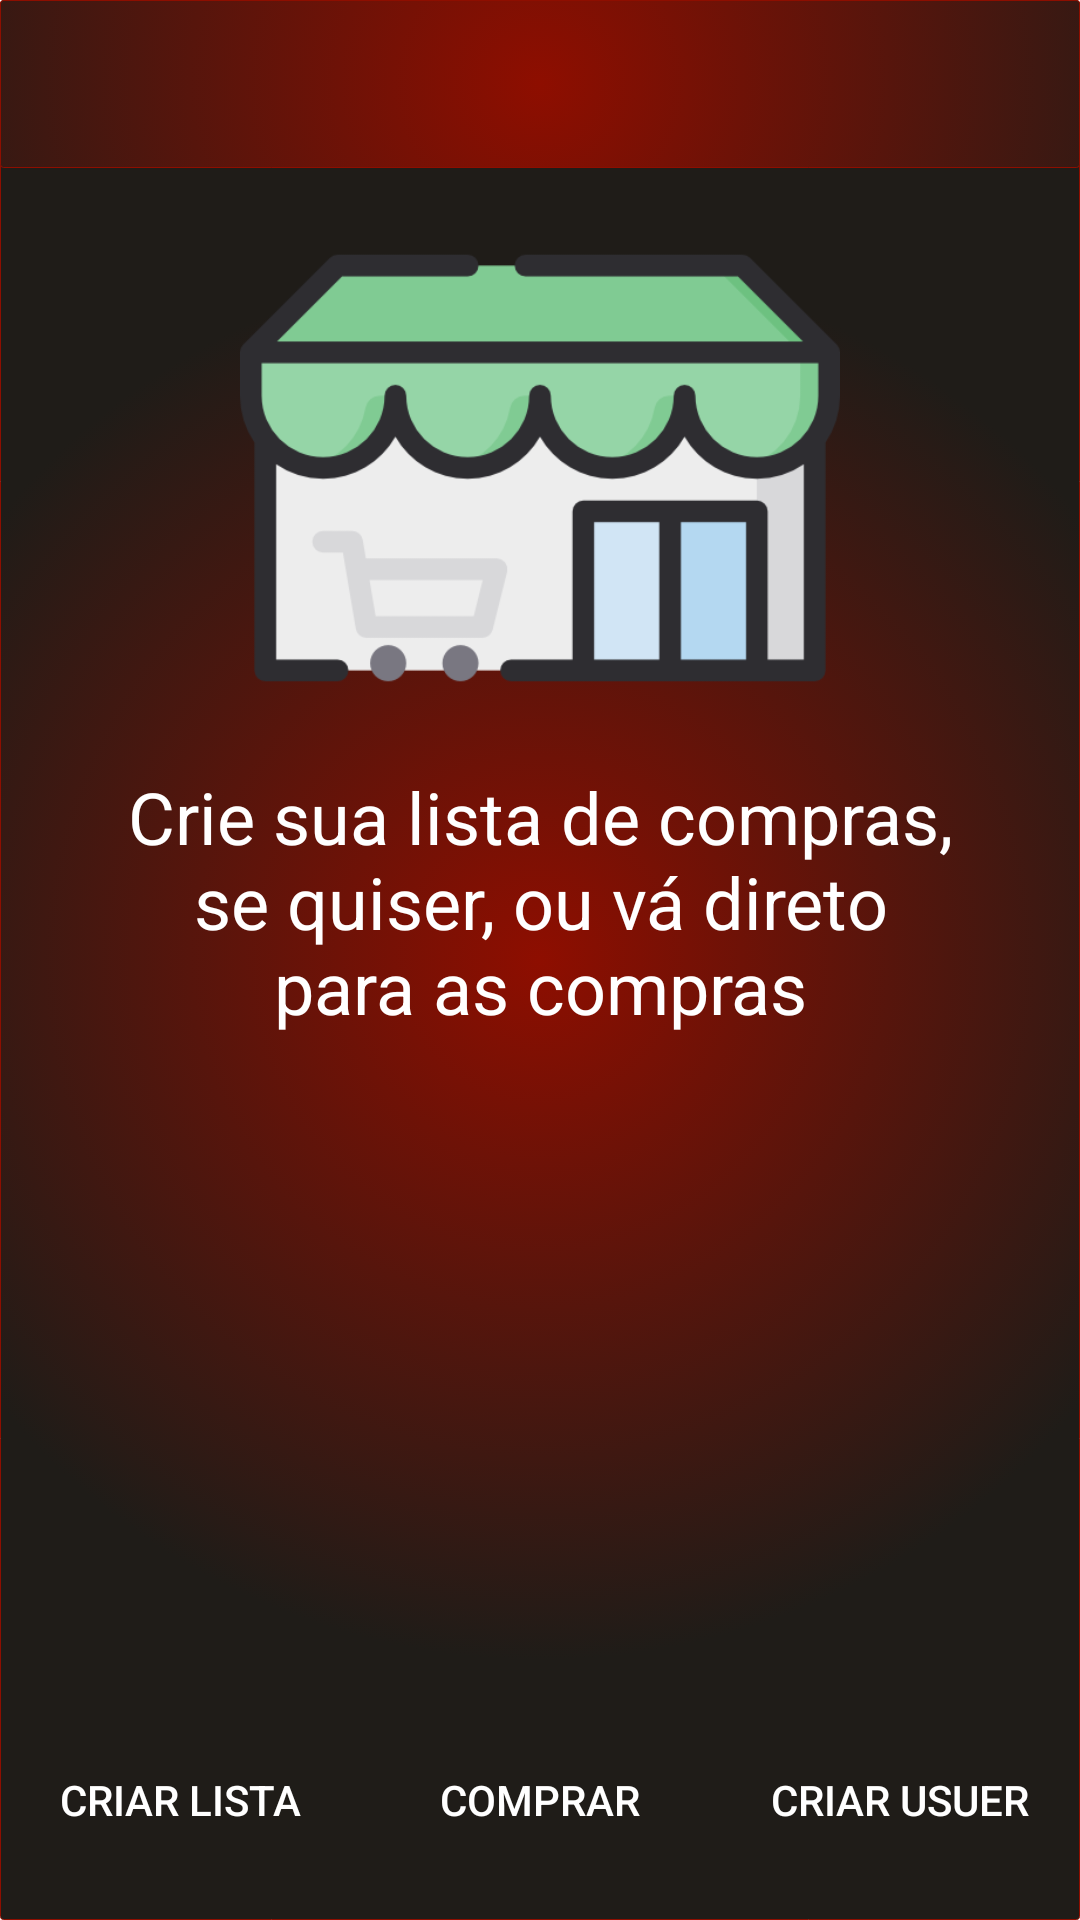

Produce the Android XML layout that renders to this screen, including the resource entries it uses.
<!-- AndroidManifest.xml: application theme Theme.MinhasCompras -->
<!-- res/layout/activity_principal.xml -->
<?xml version="1.0" encoding="utf-8"?>
<androidx.constraintlayout.widget.ConstraintLayout xmlns:android="http://schemas.android.com/apk/res/android"
    xmlns:app="http://schemas.android.com/apk/res-auto"
    xmlns:tools="http://schemas.android.com/tools"
    android:layout_width="match_parent"
    android:layout_height="match_parent"
    android:background="@drawable/bg_app"
    tools:context=".act.ActivityPrincipal">

    <include
        android:id="@+id/toolbar_layout_principal"
        layout="@layout/toolbar" />

    <ImageView
        android:id="@+id/iv_compra"
        android:layout_width="200dp"
        android:layout_height="200dp"
        android:contentDescription="@string/icone_tela_a"
        android:scaleType="fitCenter"
        app:layout_constraintEnd_toEndOf="parent"
        app:layout_constraintStart_toStartOf="parent"
        app:layout_constraintTop_toBottomOf="@+id/toolbar_layout_principal"
        app:srcCompat="@drawable/supermercados" />

    <TextView
        android:id="@+id/textViewDetalheCompra"
        android:layout_width="0dp"
        android:layout_height="wrap_content"
        android:layout_marginStart="16dp"
        android:layout_marginEnd="16dp"
        android:gravity="center"
        android:text="@string/crie_sua_lista_de_compras_se_quiser"
        android:textAppearance="@style/TextAppearance.AppCompat.Large"
        android:textColor="@color/white"
        android:textSize="24sp"
        app:layout_constraintEnd_toEndOf="parent"
        app:layout_constraintStart_toStartOf="parent"
        app:layout_constraintTop_toBottomOf="@+id/iv_compra" />

    <androidx.appcompat.widget.LinearLayoutCompat
        android:layout_width="match_parent"
        android:layout_height="wrap_content"
        android:layout_marginBottom="16dp"
        android:orientation="horizontal"
        app:layout_constraintBottom_toBottomOf="parent"
        app:layout_constraintEnd_toEndOf="parent"
        app:layout_constraintStart_toStartOf="parent">

        <Button
            android:id="@+id/bt_incluir_item_lista"
            android:layout_width="0dp"
            android:layout_weight="1"
            android:layout_height="wrap_content"
            android:background="@color/transparente"
            android:onClick="onclickSelecao"
            android:text="@string/criar_lista"
            android:textColor="@color/white" />

        <Button
            android:id="@+id/bt_ir_para_comprar"
            android:layout_width="0dp"
            android:layout_weight="1"
            android:layout_height="wrap_content"
            android:background="@color/transparente"
            android:onClick="onclickSelecao"
            android:text="@string/comprar"
            android:textColor="@color/white" />

        <Button
            android:id="@+id/bt_ir_para_user"
            android:layout_width="0dp"
            android:layout_weight="1"
            android:layout_height="wrap_content"
            android:background="@color/transparente"
            android:onClick="onclickSelecao"
            android:text="@string/criar_usuario"
            android:textColor="@color/white" />

    </androidx.appcompat.widget.LinearLayoutCompat>
</androidx.constraintlayout.widget.ConstraintLayout>
<!-- res/layout/toolbar.xml (included above) -->
<?xml version="1.0" encoding="utf-8"?>
<androidx.appcompat.widget.LinearLayoutCompat xmlns:android="http://schemas.android.com/apk/res/android"
    android:layout_width="match_parent"
    android:layout_height="wrap_content"
    xmlns:app="http://schemas.android.com/apk/res-auto"
    android:orientation="vertical"
    android:background="@drawable/bg_app">

    <androidx.appcompat.widget.Toolbar
        android:id="@+id/toolbar"
        android:layout_width="match_parent"
        android:layout_height="wrap_content"
        android:background="@color/transparente"
        android:minHeight="?attr/actionBarSize"
        app:titleTextColor="@color/white"
        android:theme="?attr/actionBarTheme" />


</androidx.appcompat.widget.LinearLayoutCompat>
<!-- resources referenced by this layout -->
<resources>
  <color name="transparente">#00FFFFFF</color>
  <color name="white">#FFFFFFFF</color>
  <!-- drawable bg_app (drawable) -->
  <?xml version="1.0" encoding="utf-8"?>
  <selector xmlns:android="http://schemas.android.com/apk/res/android">
      <item>
          <shape>
              <gradient android:type="radial" android:gradientRadius="700"
                  android:startColor="#ff8e0e00" android:endColor="#ff1f1c18" />
              <stroke android:width="0.05px" android:color="#ff8e0e00"/>
              <corners android:radius="1dp"/>
          </shape>
      </item>
  </selector>
  <!-- drawable supermercados: png bitmap (drawable, 14176 bytes) -->
  <string name="comprar">Comprar</string>
  <string name="criar_lista">Criar lista</string>
  <string name="criar_usuario">criar usuer</string>
  <string name="crie_sua_lista_de_compras_se_quiser">Crie sua lista de compras,\n se quiser, ou vá direto \npara as compras</string>
  <string name="icone_tela_a">icone tela um</string>
  <style name="Theme.MinhasCompras" parent="Theme.MaterialComponents.Light.NoActionBar">
          
          <item name="colorPrimary">@color/purple_200</item>
          <item name="colorPrimaryVariant">@color/purple_200</item>
          <item name="colorOnPrimary">@color/black</item>
          
          <item name="colorSecondary">@color/teal_200</item>
          <item name="colorSecondaryVariant">@color/teal_200</item>
          <item name="colorOnSecondary">@color/black</item>
          
          <item name="android:statusBarColor" tools:targetApi="l">?attr/colorPrimaryVariant</item>
          
      </style>
  <color name="purple_200">#ff8e0e00</color>
  <color name="black">#ff1f1c18</color>
  <color name="teal_200">#ff8e0e00</color>
</resources>
